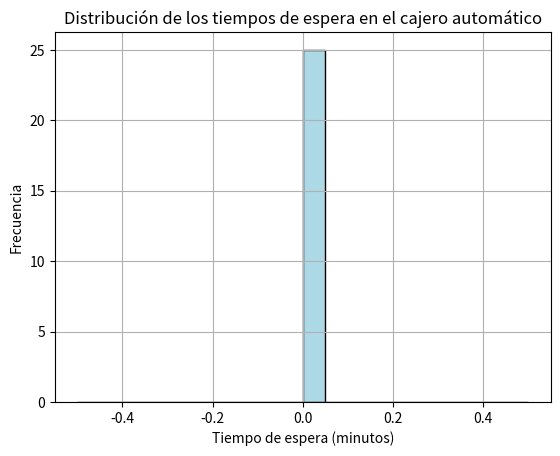

Reproduce this figure in Python.
import numpy as np
import matplotlib.pyplot as plt
import random

# Parámetros de la simulación
total_time = 60  # Simular por 60 minutos
arrival_rate = 0.5  # Tasa de llegada de clientes (clientes por minuto)
service_rate = 1.0  # Tasa de servicio (transacciones por minuto)

# Inicializar variables
time = 0
queue = []  # Cola de clientes
waiting_times = []  # Tiempos de espera para los clientes
served_customers = 0  # Contador de clientes atendidos
busy_until = 0  # Tiempo en que el cajero estará ocupado

# Simulación de 60 minutos
while time < total_time:
    # Generar el tiempo de llegada del siguiente cliente (distribución exponencial)
    time_to_next_arrival = np.random.exponential(1 / arrival_rate)
    time += time_to_next_arrival
    
    if time > total_time:
        break
    
    # Si el cajero está libre, atender al cliente inmediatamente
    if time >= busy_until:
        service_time = np.random.exponential(1 / service_rate)
        busy_until = time + service_time
        waiting_times.append(0)  # No tuvo que esperar
        served_customers += 1
    else:
        # Si el cajero está ocupado, agregar el cliente a la cola
        queue.append(time)

    # Atender a los clientes en cola si el cajero se libera
    while queue and time >= busy_until:
        # Atender al siguiente cliente en la cola
        arrival_time = queue.pop(0)
        service_time = np.random.exponential(1 / service_rate)
        waiting_time = busy_until - arrival_time
        waiting_times.append(waiting_time)
        busy_until += service_time
        served_customers += 1

# Resultados de la simulación
average_waiting_time = np.mean(waiting_times)
print(f"Clientes atendidos: {served_customers}")
print(f"Tiempo promedio de espera: {average_waiting_time:.2f} minutos")

# Graficar la distribución de los tiempos de espera
plt.hist(waiting_times, bins=20, color='lightblue', edgecolor='black')
plt.title('Distribución de los tiempos de espera en el cajero automático')
plt.xlabel('Tiempo de espera (minutos)')
plt.ylabel('Frecuencia')
plt.grid(True)
plt.show()
